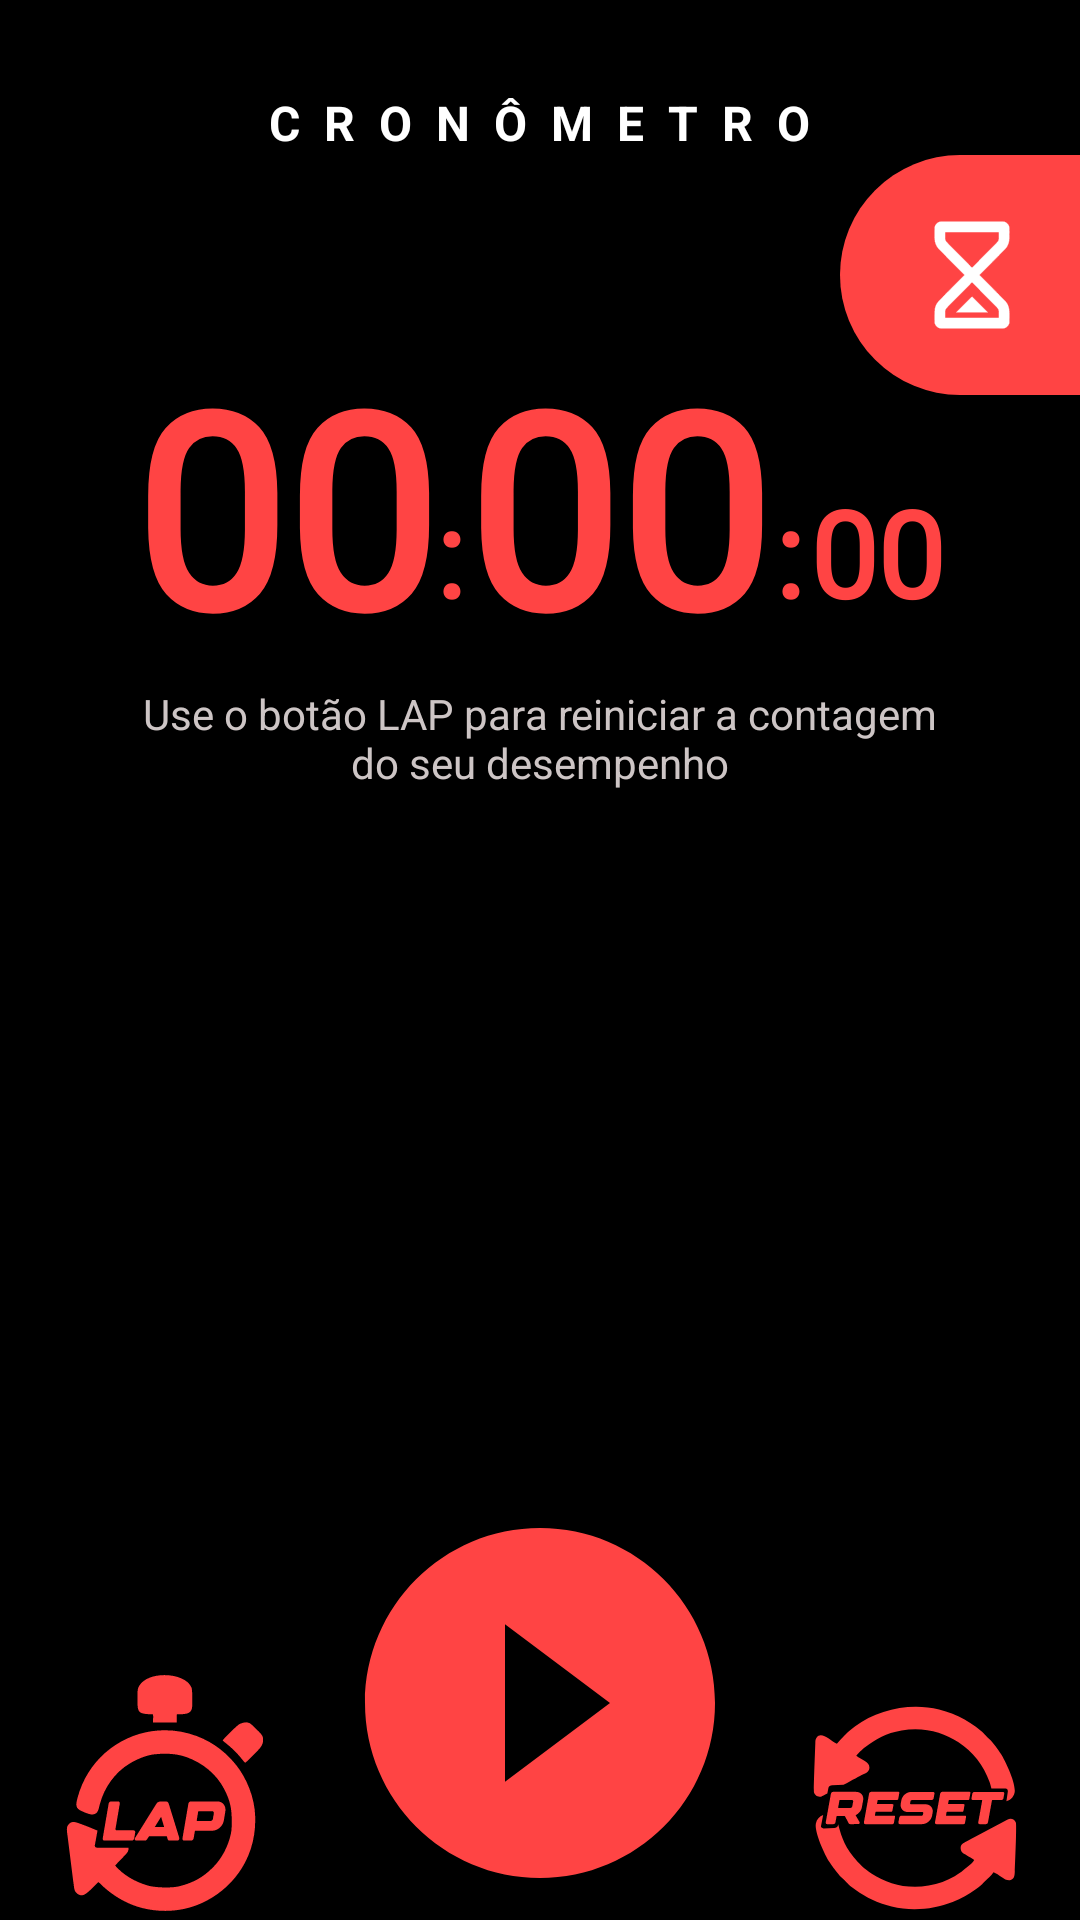

Reconstruct the res/layout file that produces this screen, plus the resources it refers to.
<!-- AndroidManifest.xml: application theme Theme.ChronometerNoADS -->
<!-- res/layout/fragment_cronometer.xml -->
<?xml version="1.0" encoding="utf-8"?>
<ScrollView xmlns:android="http://schemas.android.com/apk/res/android"
    xmlns:app="http://schemas.android.com/apk/res-auto"
    xmlns:tools="http://schemas.android.com/tools"
    android:layout_width="match_parent"
    android:layout_height="match_parent"
    android:background="@color/black"
    android:fillViewport="true"
    android:keepScreenOn="true"
    android:scrollbars="none">

    <androidx.constraintlayout.widget.ConstraintLayout
        android:layout_width="match_parent"
        android:layout_height="wrap_content">

        <ImageView
            android:id="@+id/chronometer_main_exit_buttom"
            android:layout_width="60dp"
            android:layout_height="40dp"
            android:layout_marginStart="8dp"
            android:layout_marginTop="21dp"
            android:src="@drawable/ic_back"
            app:layout_constraintStart_toStartOf="parent"
            app:layout_constraintTop_toTopOf="parent" />

        <TextView
            android:id="@+id/chronometer_main_name"
            android:layout_width="wrap_content"
            android:layout_height="wrap_content"
            android:layout_marginTop="30dp"
            android:text="cronômetro"
            android:textAllCaps="true"
            android:letterSpacing="0.5"
            android:textColor="@color/white"
            android:textSize="16sp"
            android:textStyle="bold"
            app:layout_constraintEnd_toEndOf="parent"
            app:layout_constraintStart_toStartOf="parent"
            app:layout_constraintTop_toTopOf="parent" />

        <ImageView
            android:id="@+id/chronometer_to_timer_buttom"
            android:layout_width="80dp"
            android:layout_height="80dp"
            android:paddingVertical="22dp"
            android:paddingStart="8dp"
            android:background="@drawable/shape_corners_left_radius"
            android:src="@drawable/ic_hour_glasses"
            app:layout_constraintEnd_toEndOf="parent"
            app:layout_constraintTop_toBottomOf="@id/chronometer_main_name"
            tools:ignore="RtlSymmetry" />

        <LinearLayout
            android:id="@+id/chronometer_main_linear_layout"
            android:layout_width="0dp"
            android:layout_height="wrap_content"
            android:layout_marginStart="14dp"
            android:gravity="center|bottom"
            app:layout_constraintBottom_toBottomOf="parent"
            app:layout_constraintEnd_toEndOf="parent"
            app:layout_constraintStart_toStartOf="parent"
            app:layout_constraintTop_toBottomOf="@id/chronometer_main_name"
            app:layout_constraintVertical_bias="0.1">

            <TextView
                android:id="@+id/chronometer_main_text_view_minutes"
                android:layout_width="wrap_content"
                android:layout_height="wrap_content"
                android:fontFamily="@font/fjalla_one"
                android:minWidth="95dp"
                android:shadowColor="@color/black_transparent_darker"
                android:shadowDx="1"
                android:shadowDy="1"
                android:shadowRadius="5"
                android:text="00"
                android:textAlignment="center"
                android:textColor="@color/red_light"
                android:textSize="90sp"
                android:textStyle="bold" />

            <TextView
                android:layout_width="wrap_content"
                android:layout_height="wrap_content"
                android:layout_marginBottom="4dp"
                android:fontFamily="@font/fjalla_one"
                android:shadowColor="@color/black_transparent"
                android:shadowDx="1"
                android:shadowDy="1"
                android:shadowRadius="5"
                android:text=":"
                android:textColor="@color/red_light"
                android:textSize="40sp"
                android:textStyle="bold" />

            <TextView
                android:id="@+id/chronometer_main_text_view_seconds"
                android:layout_width="wrap_content"
                android:layout_height="wrap_content"
                android:fontFamily="@font/fjalla_one"
                android:minWidth="95dp"
                android:shadowColor="@color/black_transparent_darker"
                android:shadowDx="1"
                android:shadowDy="1"
                android:shadowRadius="5"
                android:text="00"
                android:textAlignment="center"
                android:textColor="@color/red_light"
                android:textSize="90sp"
                android:textStyle="bold" />

            <TextView
                android:layout_width="wrap_content"
                android:layout_height="wrap_content"
                android:layout_marginHorizontal="2dp"
                android:layout_marginBottom="4dp"
                android:fontFamily="@font/fjalla_one"
                android:shadowColor="@color/black_transparent"
                android:shadowDx="1"
                android:shadowDy="1"
                android:shadowRadius="5"
                android:text=":"
                android:textColor="@color/red_light"
                android:textSize="40sp"
                android:textStyle="bold" />

            <TextView
                android:id="@+id/chronometer_main_text_view_millis"
                android:layout_width="wrap_content"
                android:layout_height="wrap_content"
                android:layout_marginBottom="4dp"
                android:fontFamily="@font/fjalla_one"
                android:minWidth="60dp"
                android:shadowColor="@color/black_transparent"
                android:shadowDx="1"
                android:shadowDy="1"
                android:shadowRadius="5"
                android:text="00"
                android:textColor="@color/red_light"
                android:textSize="40sp"
                android:textStyle="bold" />
        </LinearLayout>

        <TextView
            android:id="@+id/chronometer_main_text_view_indicator"
            android:layout_width="0dp"
            android:layout_height="wrap_content"
            android:layout_marginHorizontal="40dp"
            android:gravity="center"
            android:text="Use o botão LAP para reiniciar a contagem do seu desempenho"
            android:textColor="@color/gray_light2"
            android:textSize="14sp"
            app:layout_constraintEnd_toEndOf="parent"
            app:layout_constraintStart_toStartOf="parent"
            app:layout_constraintTop_toBottomOf="@+id/chronometer_main_linear_layout" />

        <androidx.recyclerview.widget.RecyclerView
            android:id="@+id/fragment_chronometer_recycler_view"
            android:layout_width="0dp"
            android:layout_height="150dp"
            android:layout_marginTop="24dp"
            app:layout_constraintEnd_toEndOf="parent"
            app:layout_constraintStart_toStartOf="parent"
            app:layout_constraintTop_toBottomOf="@+id/chronometer_main_text_view_indicator"
            tools:listitem="@layout/item_fragment_chronometer_lap" />

        <androidx.appcompat.widget.AppCompatImageView
            android:id="@+id/chronometer_main_img_view_lap_buttom"
            android:layout_width="80dp"
            android:layout_height="80dp"
            android:src="@drawable/ic_chronometer_lap"
            app:layout_constraintBottom_toBottomOf="@+id/chronometer_play_pause_buttom"
            app:layout_constraintEnd_toStartOf="@+id/chronometer_play_pause_buttom"
            app:layout_constraintStart_toStartOf="parent"
            app:layout_constraintTop_toTopOf="@+id/chronometer_play_pause_buttom"
            app:layout_constraintVertical_bias="1"
            app:tint="@color/red_light" />

        <androidx.appcompat.widget.AppCompatImageView
            android:id="@+id/chronometer_play_pause_buttom"
            android:layout_width="140dp"
            android:layout_height="140dp"
            android:layout_marginTop="60dp"
            android:layout_marginBottom="100dp"
            android:clickable="true"
            android:elevation="10dp"
            android:src="@drawable/ic_chronometer_main_play"
            android:tint="@color/red_light"
            app:layout_constraintBottom_toBottomOf="parent"
            app:layout_constraintEnd_toEndOf="parent"
            app:layout_constraintStart_toStartOf="parent"
            app:layout_constraintTop_toBottomOf="@+id/fragment_chronometer_recycler_view" />

        <androidx.appcompat.widget.AppCompatImageView
            android:id="@+id/chronometer_main_reset_buttom"
            android:layout_width="70dp"
            android:layout_height="70dp"
            android:src="@drawable/ic_chronometer_reset"
            app:layout_constraintBottom_toBottomOf="@+id/chronometer_play_pause_buttom"
            app:layout_constraintEnd_toEndOf="parent"
            app:layout_constraintStart_toEndOf="@+id/chronometer_play_pause_buttom"
            app:layout_constraintTop_toTopOf="@+id/chronometer_play_pause_buttom"
            app:layout_constraintVertical_bias="1"
            app:tint="@color/red_light" />

    </androidx.constraintlayout.widget.ConstraintLayout>
</ScrollView>
<!-- res/layout/item_fragment_chronometer_lap.xml (included above) -->
<?xml version="1.0" encoding="utf-8"?>
<androidx.constraintlayout.widget.ConstraintLayout xmlns:android="http://schemas.android.com/apk/res/android"
    android:layout_width="match_parent"
    android:layout_height="wrap_content"
    xmlns:app="http://schemas.android.com/apk/res-auto"
    xmlns:tools="http://schemas.android.com/tools">

    <TextView
        android:id="@+id/item_fragment_chronometer_text_view_number"
        android:layout_width="wrap_content"
        android:layout_height="wrap_content"
        android:gravity="center"
        tools:text="1 - "
        android:textColor="@color/red_light"
        android:textSize="14sp"
        android:textStyle="bold"
        app:layout_constraintEnd_toStartOf="@+id/item_fragment_chronometer_text_view"
        app:layout_constraintBottom_toBottomOf="@+id/item_fragment_chronometer_text_view"
        app:layout_constraintTop_toTopOf="@+id/item_fragment_chronometer_text_view"
        app:layout_constraintVertical_bias=".6"/>

    <TextView
        android:id="@+id/item_fragment_chronometer_text_view"
        android:layout_width="wrap_content"
        android:layout_height="wrap_content"
        android:gravity="center"
        tools:text="00:03:42"
        android:letterSpacing="-0.05"
        android:textColor="@color/red_light"
        android:textSize="27sp"
        android:textStyle="bold"
        app:layout_constraintStart_toStartOf="parent"
        app:layout_constraintTop_toTopOf="parent"
        app:layout_constraintBottom_toBottomOf="parent"
        app:layout_constraintEnd_toEndOf="parent"/>
</androidx.constraintlayout.widget.ConstraintLayout>
<!-- resources referenced by this layout -->
<resources>
  <color name="black">#FF000000</color>
  <color name="black_transparent">#74000000</color>
  <color name="black_transparent_darker">#C8000000</color>
  <color name="gray_light2">#CDC5C5</color>
  <color name="red_light">#ffff4444</color>
  <color name="white">#FFFFFFFF</color>
  <!-- drawable ic_chronometer_lap: vector/xml drawable (drawable, 3568 chars, omitted) -->
  <!-- drawable ic_chronometer_main_play (drawable) -->
  <vector android:height="50dp" android:tint="@color/white"
      android:viewportHeight="24" android:viewportWidth="24"
      android:width="50dp" xmlns:android="http://schemas.android.com/apk/res/android">
      <path android:fillColor="@android:color/white" android:pathData="M12,2C6.48,2 2,6.48 2,12s4.48,10 10,10 10,-4.48 10,-10S17.52,2 12,2zM10,16.5v-9l6,4.5 -6,4.5z"/>
  </vector>
  <!-- drawable ic_chronometer_reset: vector/xml drawable (drawable, 4801 chars, omitted) -->
  <!-- drawable ic_hour_glasses: vector/xml drawable (drawable, 8522 chars, omitted) -->
  <!-- drawable shape_corners_left_radius (drawable) -->
  <?xml version="1.0" encoding="utf-8"?>
  <shape xmlns:android="http://schemas.android.com/apk/res/android">
      <solid android:color="@color/red_light"/>
  
      <corners android:bottomLeftRadius="40dp"
          android:topLeftRadius="40dp" />
  
  </shape>
  <style name="Theme.ChronometerNoADS" parent="Theme.MaterialComponents.DayNight.DarkActionBar">
          
          <item name="windowActionBar">false</item>
          <item name="windowNoTitle">true</item>
          <item name="colorPrimary">@color/black</item>
          <item name="colorPrimaryVariant">@color/black</item>
          <item name="colorOnPrimary">@color/white</item>
          
          <item name="colorSecondary">@color/black</item>
          <item name="colorSecondaryVariant">@color/black</item>
          <item name="colorOnSecondary">@color/black</item>
          
          <item name="android:statusBarColor">?attr/colorPrimaryVariant</item>
          
      </style>
</resources>
